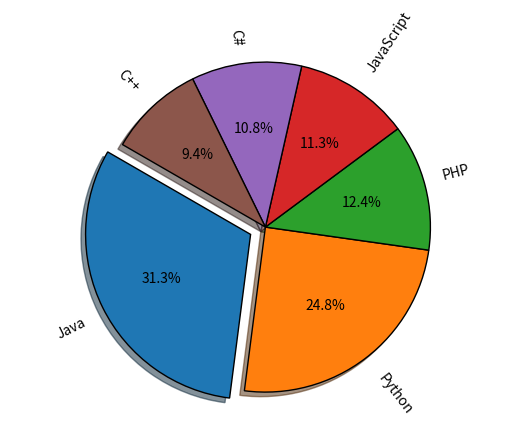

Source code (Python):
from matplotlib import pyplot as plt

plt.pie([31.3, 24.8, 12.4, 11.3, 10.8, 9.4], labels=['Java', 'Python', 'PHP', 'JavaScript', 'C#', 'C++'],
        autopct='%1.1f%%',
        shadow=True, explode=(0.1, 0, 0, 0, 0, 0), wedgeprops={'lw': 1, 'edgecolor': "k"}, rotatelabels=True,
        startangle=150)
plt.axis("equal")
plt.show()
